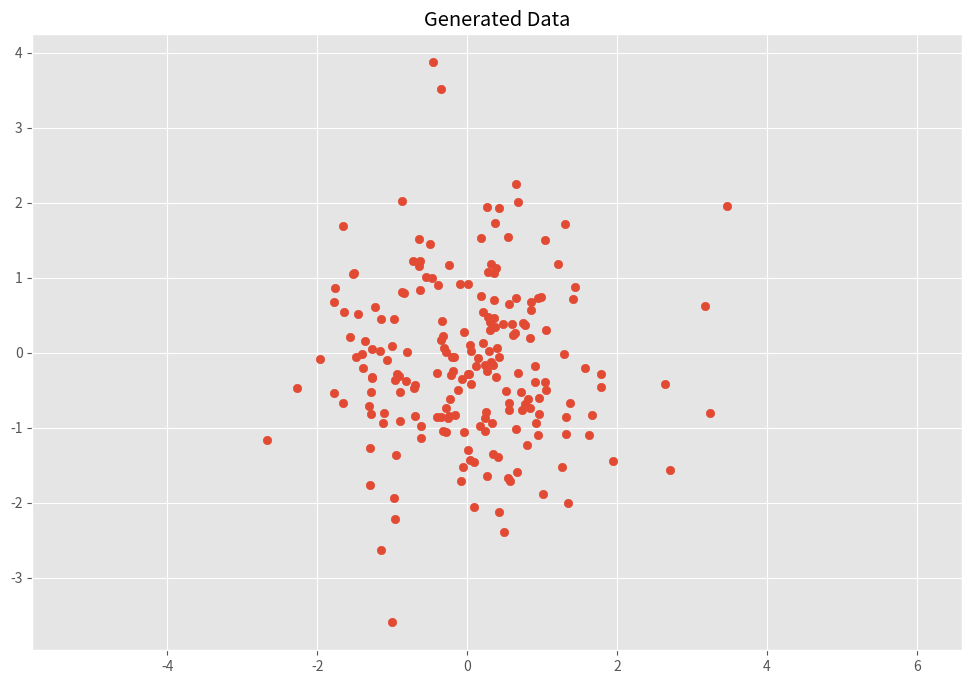

This figure's Python source:
import numpy as np
import matplotlib.pyplot as plt  

# % matplotalib inline 

plt.style.use('ggplot')
plt.rcParams['figure.figsize']=(12,8)

# Normal distributed x and y vector with mean 0 and standard deviation 1
x=np.random.normal(0,1,200)
y=np.random.normal(0,1,200)
X=np.vstack((x,y))

# 计算二元协方差矩阵
def cov(x,y):
    xbar,ybar=x.mean(),y.mean()
    return np.sum((x-xbar)*(y-ybar))/(len(x)-1)

def cov_mat(X):
    return np.array([[cov(X[0],X[0]),cov(X[0],X[1])],
                     [cov(X[1],X[0]),cov(X[1],X[1])]])

print(cov_mat(X))

plt.scatter(X[0,:],X[1,:])
plt.title('Generated Data')
plt.axis('equal')
plt.show()